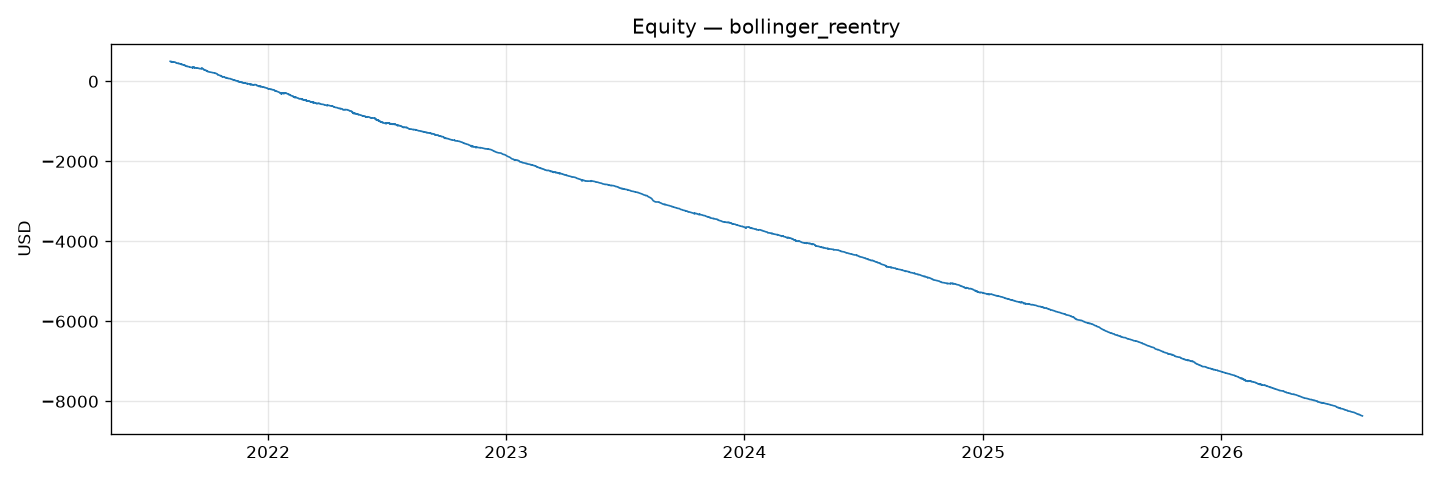

Source data for this figure (header and first rows):
timestamp, equity
2021-08-04 00:00:00+00:00, 500.0
2021-08-04 01:00:00+00:00, 500.0
2021-08-04 02:00:00+00:00, 499
2021-08-04 03:00:00+00:00, 499.8
2021-08-04 04:00:00+00:00, 499.8
2021-08-04 05:00:00+00:00, 499.8
2021-08-04 06:00:00+00:00, 498.8
2021-08-04 07:00:00+00:00, 498.8
2021-08-04 08:00:00+00:00, 498.8
2021-08-04 09:00:00+00:00, 498.8
2021-08-04 10:00:00+00:00, 498.8
2021-08-04 11:00:00+00:00, 497.9
2021-08-04 12:00:00+00:00, 496.7
2021-08-04 13:00:00+00:00, 494
2021-08-04 14:00:00+00:00, 494
2021-08-04 15:00:00+00:00, 495.9
2021-08-04 16:00:00+00:00, 495.9
2021-08-04 17:00:00+00:00, 495.9
2021-08-04 18:00:00+00:00, 494.6
2021-08-04 19:00:00+00:00, 494.6
2021-08-04 20:00:00+00:00, 494.6
2021-08-04 21:00:00+00:00, 494.6
2021-08-04 22:00:00+00:00, 494.6
2021-08-04 23:00:00+00:00, 494.6
2021-08-05 00:00:00+00:00, 494.6
2021-08-05 01:00:00+00:00, 494.7
2021-08-05 02:00:00+00:00, 494.7
2021-08-05 03:00:00+00:00, 494.7
2021-08-05 04:00:00+00:00, 494.7
2021-08-05 05:00:00+00:00, 494.7
2021-08-05 06:00:00+00:00, 492.6
2021-08-05 07:00:00+00:00, 491.6
2021-08-05 08:00:00+00:00, 490.4
2021-08-05 09:00:00+00:00, 489
2021-08-05 10:00:00+00:00, 489
2021-08-05 11:00:00+00:00, 489
2021-08-05 12:00:00+00:00, 492.9
2021-08-05 13:00:00+00:00, 492.9
2021-08-05 14:00:00+00:00, 491.1
2021-08-05 15:00:00+00:00, 487.7
2021-08-05 16:00:00+00:00, 486.1
2021-08-05 17:00:00+00:00, 484.2
2021-08-05 18:00:00+00:00, 484.2
2021-08-05 19:00:00+00:00, 487
2021-08-05 20:00:00+00:00, 487
2021-08-05 21:00:00+00:00, 489.6
2021-08-05 22:00:00+00:00, 489.6
2021-08-05 23:00:00+00:00, 489.6
2021-08-06 00:00:00+00:00, 488
2021-08-06 01:00:00+00:00, 488
2021-08-06 02:00:00+00:00, 488
2021-08-06 03:00:00+00:00, 488
2021-08-06 04:00:00+00:00, 488
2021-08-06 05:00:00+00:00, 488
2021-08-06 06:00:00+00:00, 493.1
2021-08-06 07:00:00+00:00, 493.1
2021-08-06 08:00:00+00:00, 493.1
2021-08-06 09:00:00+00:00, 493.1
2021-08-06 10:00:00+00:00, 493.1
2021-08-06 11:00:00+00:00, 493.1
... 43,788 more rows
